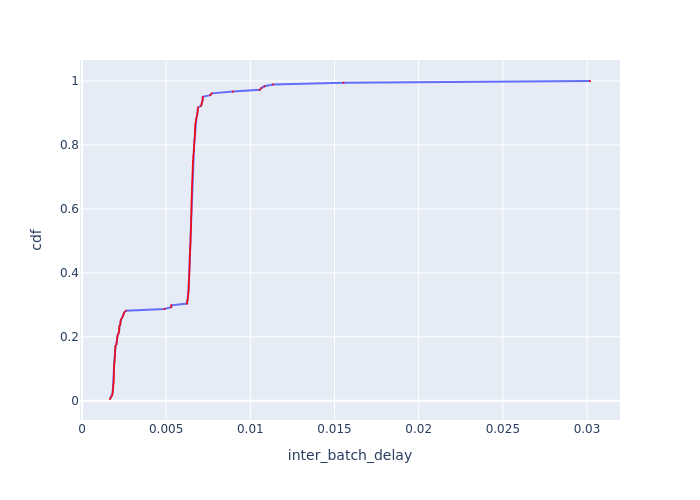

Source data for this figure (header and first rows):
Batch Id, inter_batch_delay, cdf
96, 0.001664, 0.005525
7, 0.001726, 0.01105
95, 0.001796, 0.01657
94, 0.001809, 0.0221
6, 0.001826, 0.02762
102, 0.001834, 0.03315
26, 0.001853, 0.03867
17, 0.001856, 0.0442
114, 0.001863, 0.04972
104, 0.001878, 0.05525
107, 0.001885, 0.06077
101, 0.001889, 0.0663
113, 0.001889, 0.07182
115, 0.001897, 0.07735
105, 0.001898, 0.08287
14, 0.0019, 0.0884
4, 0.001901, 0.09392
9, 0.001903, 0.09945
97, 0.001904, 0.105
2, 0.001907, 0.1105
116, 0.001916, 0.116
99, 0.001929, 0.1215
109, 0.001941, 0.1271
108, 0.001942, 0.1326
3, 0.001961, 0.1381
112, 0.001961, 0.1436
11, 0.001964, 0.1492
106, 0.001966, 0.1547
110, 0.001974, 0.1602
8, 0.001982, 0.1657
98, 0.00199, 0.1713
111, 0.002048, 0.1768
100, 0.002052, 0.1823
5, 0.002081, 0.1878
22, 0.002086, 0.1934
103, 0.002099, 0.1989
25, 0.002117, 0.2044
19, 0.002171, 0.2099
12, 0.002197, 0.2155
117, 0.00221, 0.221
15, 0.002213, 0.2265
16, 0.002219, 0.232
27, 0.002267, 0.2376
21, 0.002281, 0.2431
20, 0.002285, 0.2486
23, 0.002316, 0.2541
24, 0.002384, 0.2597
13, 0.00244, 0.2652
10, 0.002471, 0.2707
1, 0.002503, 0.2762
18, 0.002616, 0.2818
93, 0.004897, 0.2873
91, 0.005304, 0.2928
181, 0.005306, 0.2983
180, 0.006246, 0.3039
179, 0.006247, 0.3094
62, 0.006273, 0.3149
157, 0.006289, 0.3204
168, 0.006292, 0.326
69, 0.006308, 0.3315
... 121 more rows
